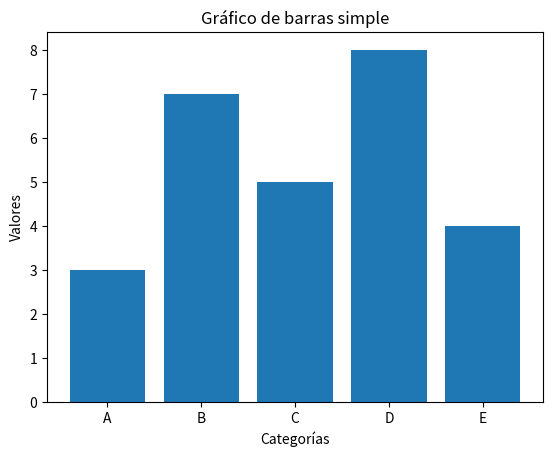

Recreate this plot in Python.
import matplotlib.pyplot as plt

# Datos
categorias = ['A', 'B', 'C', 'D', 'E']
valores = [3, 7, 5, 8, 4]

# Crear gráfico de barras
plt.bar(categorias, valores)

# Agregar etiquetas
plt.xlabel('Categorías')
plt.ylabel('Valores')
plt.title('Gráfico de barras simple')

# Mostrar gráfico
plt.show()
